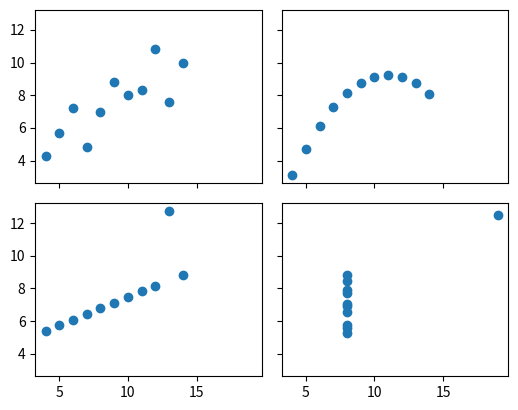

This chart was generated by the following Python code:
from pathlib import Path

import matplotlib.pyplot as plt
import numpy as np

BASE = Path(__file__).parent if "__file__" in globals() else Path.cwd()  # funciona no VS Code e no Colab

x = [10, 8, 13, 9, 11, 14, 6, 4, 12, 7, 5]
y1 = [8.04, 6.95, 7.58, 8.81, 8.33, 9.96, 7.24, 4.26, 10.84, 4.82, 5.68]
y2 = [9.14, 8.14, 8.74, 8.77, 9.26, 8.10, 6.13, 3.10, 9.13, 7.26, 4.74]
y3 = [7.46, 6.77, 12.74, 7.11, 7.81, 8.84, 6.08, 5.39, 8.15, 6.42, 5.73]
x4 = [8, 8, 8, 8, 8, 8, 8, 19, 8, 8, 8]
y4 = [6.58, 5.76, 7.71, 8.84, 8.47, 7.04, 5.25, 12.50, 5.56, 7.91, 6.89]
quarteto = [(x, y1), (x, y2), (x, y3), (x4, y4)]

print("conjunto | média de y | variância de y | correlação")
for i, (a, b) in enumerate(quarteto, 1):
    r = np.corrcoef(a, b)[0, 1].round(3)
    print(f"{i:>8} | {np.mean(b):>10.2f} | {np.var(b, ddof=1):>14.2f} | {r}")

fig, axes = plt.subplots(2, 2, figsize=(5.4, 4.2), sharex=True, sharey=True)
for ax, (a, b) in zip(axes.flat, quarteto):
    ax.scatter(a, b)
fig.tight_layout()
fig.savefig(BASE / "anscombe.png", dpi=120)
